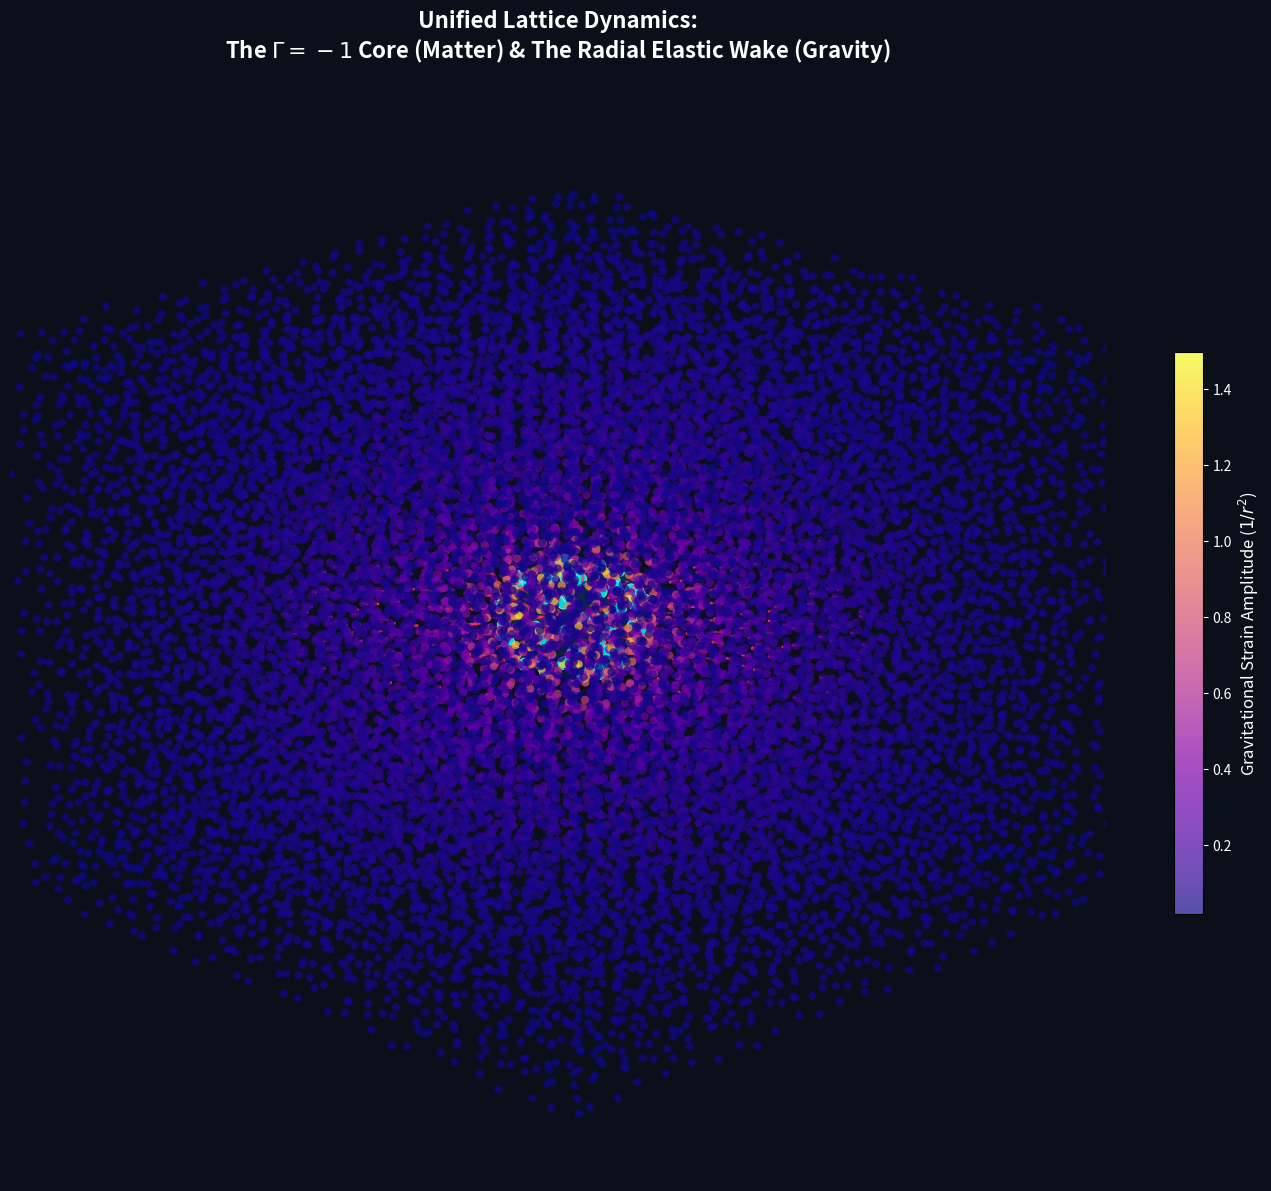

Generate this figure with matplotlib: (Note: this script raises an exception after producing the figure.)
"""
AVE MODULE: Unified Visualization of the Local Bubble and Gravitational Wake
-------------------------------------------------------------------------
Visualizes the discrete M_A Cosserat condensate. 
Renders the central topological knot (The Gamma = -1 Bubble) 
and the resulting radial elastic wake (Macroscopic Gravity) 
pulling perfectly into the center of mass.
"""

import numpy as np
import matplotlib.pyplot as plt
from mpl_toolkits.mplot3d import Axes3D
import matplotlib.colors as mcolors

def simulate_unified_lattice_dynamics():
    print("==========================================================")
    print(" AVE: VISUALIZING UNIFIED LATTICE DYNAMICS ")
    print(" The Gamma=-1 Core & The Radial Gravitational Wake ")
    print("==========================================================")

    # 1. PARAMETERS
    BOX_SIZE = 80.0
    L_NODE = 3.0
    R_CORE = 8.0  
    
    # 2. GENERATE UNPERTURBED AMORPHOUS LATTICE
    grid_pts = int(BOX_SIZE / L_NODE)
    x = np.linspace(-BOX_SIZE/2, BOX_SIZE/2, grid_pts)
    X, Y, Z = np.meshgrid(x, x, x)
    
    base_points = np.vstack([X.ravel(), Y.ravel(), Z.ravel()]).T
    np.random.seed(42)
    jitter = (np.random.rand(*base_points.shape) - 0.5) * (0.6 * L_NODE)
    unperturbed_nodes = base_points + jitter

    # 3. APPLY UNIFIED DYNAMICS (Twist + Pull)
    displaced_nodes = []
    vectors = []
    strains = []
    is_core = []
    
    for pt in unperturbed_nodes:
        r_vec = pt
        r_mag = np.linalg.norm(r_vec)
        if r_mag < 0.1: r_mag = 0.1
        
        # Region 1: The Local Bubble (Matter Core)
        if r_mag <= R_CORE:
            # Nodes jammed to the surface (Gamma = -1 Impedance Wall)
            u_vec = (r_vec / r_mag) * (R_CORE - r_mag) * 0.9 
            displaced_nodes.append(pt + u_vec)
            vectors.append([0, 0, 0])
            strains.append(0)
            is_core.append(True)
            
        # Region 2: The Gravitational Wake (Ambient Lattice Pull)
        else:
            # Elastic displacement pulling perfectly to the center
            # Magnitude drops as 1/r^2 (Trace-reversed volumetric pull)
            pull_mag = (R_CORE**2 / r_mag**2) * (L_NODE * 0.5)
            u_vec = -(r_vec / r_mag) * pull_mag
            
            displaced_nodes.append(pt + u_vec)
            vectors.append(u_vec)
            strains.append(pull_mag)
            is_core.append(False)

    displaced_nodes = np.array(displaced_nodes)
    vectors = np.array(vectors)
    strains = np.array(strains)
    is_core = np.array(is_core)

    # 4. VISUALIZATION
    fig = plt.figure(figsize=(14, 12), facecolor='#0B0F19')
    ax = fig.add_subplot(111, projection='3d', facecolor='#0B0F19')
    ax.set_axis_off()
    
    # Plot ambient vacuum nodes (Gravity wake)
    scat = ax.scatter(displaced_nodes[~is_core, 0], 
                      displaced_nodes[~is_core, 1], 
                      displaced_nodes[~is_core, 2],
                      c=strains[~is_core], cmap='plasma', s=35, alpha=0.7, edgecolors='none')
                      
    # Plot core nodes (Gamma = -1 boundary)
    ax.scatter(displaced_nodes[is_core, 0], 
               displaced_nodes[is_core, 1], 
               displaced_nodes[is_core, 2],
               color='#00FFFF', s=90, alpha=0.9, edgecolors='white', linewidth=0.5)
               
    # Draw Gravitational Pull Vectors
    # Filter for clarity: only show vectors near the center slice
    vec_mask = (~is_core) & (np.linalg.norm(vectors, axis=1) > 0.1) & (np.abs(unperturbed_nodes[:,2]) < L_NODE * 1.5)
    ax.quiver(unperturbed_nodes[vec_mask, 0], unperturbed_nodes[vec_mask, 1], unperturbed_nodes[vec_mask, 2],
              vectors[vec_mask, 0]*4, vectors[vec_mask, 1]*4, vectors[vec_mask, 2]*4,
              color='#FF3366', alpha=0.6, linewidth=1.5, arrow_length_ratio=0.3)

    # Draw a faint sphere representing the TIR boundary
    u = np.linspace(0, 2 * np.pi, 30)
    v = np.linspace(0, np.pi, 30)
    X = R_CORE * np.outer(np.cos(u), np.sin(v))
    Y = R_CORE * np.outer(np.sin(u), np.sin(v))
    Z = R_CORE * np.outer(np.ones(np.size(u)), np.cos(v))
    ax.plot_surface(X, Y, Z, color='#00FFFF', alpha=0.1, shade=True)

    # Polish
    ax.set_title("Unified Lattice Dynamics:\nThe $\Gamma = -1$ Core (Matter) & The Radial Elastic Wake (Gravity)", 
                 color='white', fontsize=16, pad=20, weight='bold')
                 
    cbar = plt.colorbar(scat, ax=ax, shrink=0.5, pad=0.05)
    cbar.set_label('Gravitational Strain Amplitude ($1/r^2$)', color='white', fontsize=12)
    cbar.ax.yaxis.set_tick_params(color='white')
    plt.setp(plt.getp(cbar.ax.axes, 'yticklabels'), color='white')

    limit = BOX_SIZE / 2.2
    ax.set_xlim(-limit, limit); ax.set_ylim(-limit, limit); ax.set_zlim(-limit, limit)
    ax.view_init(elev=20, azim=45)

    plt.tight_layout()
    plt.savefig("manuscript/chapters/00_derivations/simulations/outputs/unified_lattice_dynamics.png", dpi=300, facecolor='#0B0F19')
    print("Saved visualization to 'unified_lattice_dynamics.png'")
    plt.show()

if __name__ == "__main__":
    simulate_unified_lattice_dynamics()